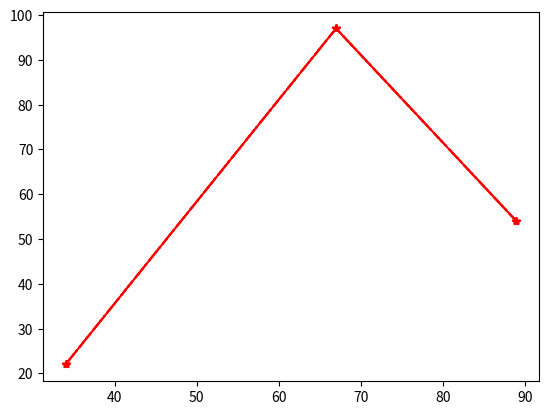

Generate this figure with matplotlib:
#line1.py
from matplotlib import pyplot as plt

x = [34, 67, 89]
y = [22, 97, 54]

plt.plot(x, y, 'r*--')

plt.show()

plt.plot(x, y, 'r*-')

plt.show()

plt.plot(x, y, 'r*:')

plt.show()

plt.plot(x, y, 'r*-.')

plt.show()
